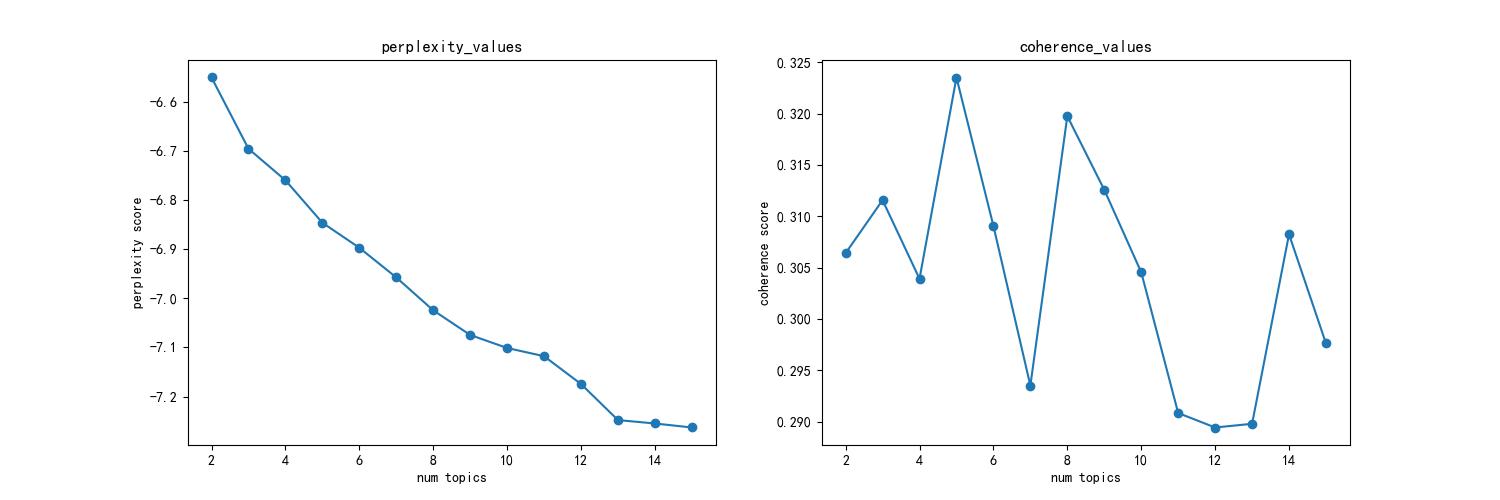

The table this chart was drawn from, first rows:
主题数, 困惑度, 一致性
2, -6.551, 0.3064
3, -6.696, 0.3116
4, -6.76, 0.3039
5, -6.846, 0.3235
6, -6.897, 0.3091
7, -6.958, 0.2935
8, -7.025, 0.3197
9, -7.075, 0.3126
10, -7.101, 0.3045
11, -7.118, 0.2908
12, -7.175, 0.2894
13, -7.248, 0.2898
14, -7.255, 0.3082
15, -7.263, 0.2976
